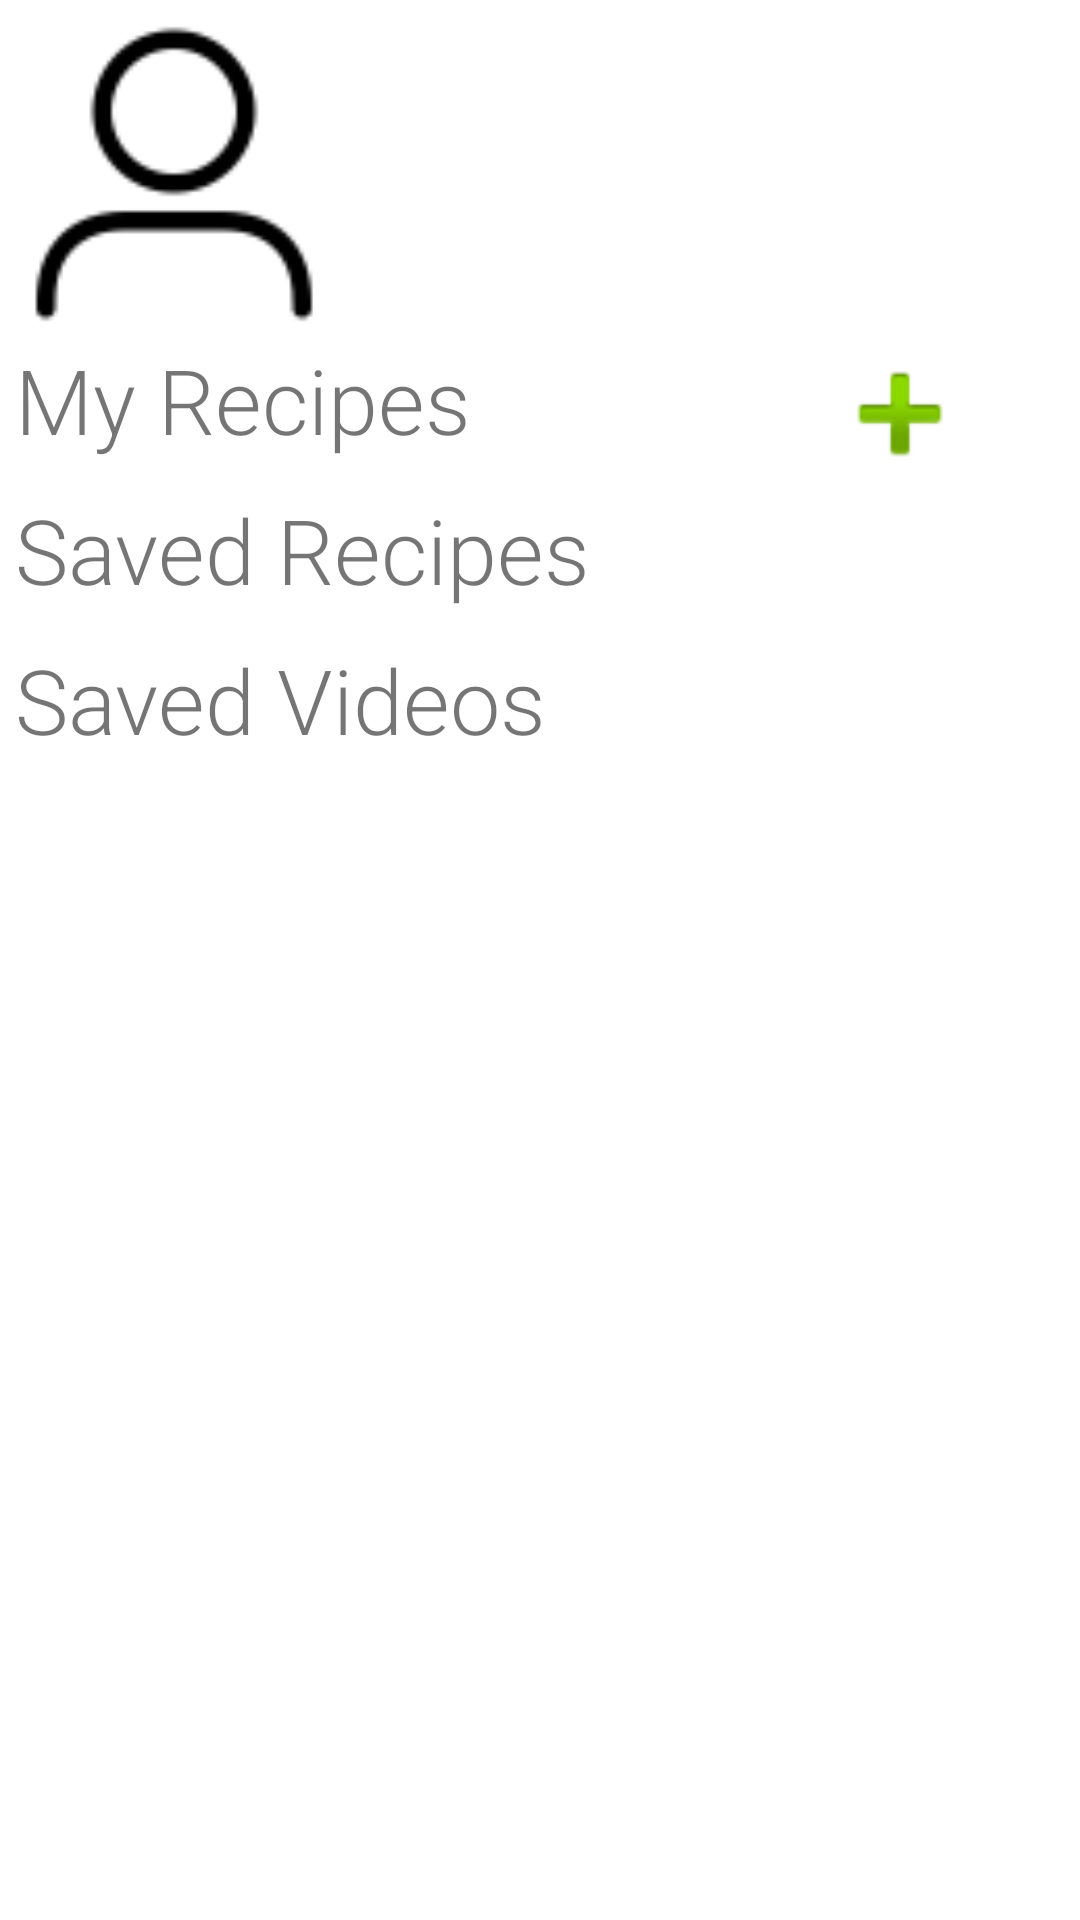

This screen was rendered from an Android layout file. Write that file and the resources it references.
<!-- AndroidManifest.xml: application theme Theme.GroceriesManager -->
<!-- res/layout/fragment_user_profile.xml -->
<?xml version="1.0" encoding="utf-8"?>
<RelativeLayout xmlns:android="http://schemas.android.com/apk/res/android"
    android:layout_width="match_parent"
    android:layout_height="match_parent"
    xmlns:app="http://schemas.android.com/apk/res-auto"
    xmlns:tools="http://schemas.android.com/tools">

    <ImageView
        android:id="@+id/ivProfilePic"
        android:layout_width="100dp"
        android:layout_height="100dp"
        android:layout_alignParentStart="true"
        android:layout_alignParentTop="true"
        android:layout_marginStart="8dp"
        android:layout_marginTop="8dp"
        android:contentDescription="user profile pic icon"
        app:srcCompat="@drawable/user_outline" />

    <TextView
        android:id="@+id/tvProfileUsername"
        style="@style/FragmentTitleStyle"
        android:layout_width="wrap_content"
        android:layout_height="wrap_content"
        android:layout_alignParentTop="true"
        android:layout_toEndOf="@+id/ivProfilePic"
        android:contentDescription="Username"
        android:textStyle="italic"
        tools:text="Username" />

    <Spinner
        android:id="@+id/spinnerExpandSettings"
        android:layout_width="60dp"
        android:layout_height="60dp"
        android:layout_alignTop="@id/tvProfileUsername"
        android:layout_alignParentEnd="true"
        android:background="@drawable/settings" />

    <ScrollView
        android:layout_width="match_parent"
        android:layout_height="match_parent"
        android:layout_below="@+id/ivProfilePic"
        android:layout_marginStart="5dp"
        android:layout_marginTop="5dp"
        android:layout_marginEnd="5dp"
        android:layout_marginBottom="5dp"
        android:contentDescription="scroll bar">

        <LinearLayout
            android:layout_width="match_parent"
            android:layout_height="match_parent"
            android:orientation="vertical">
        <RelativeLayout
            android:layout_width="match_parent"
            android:id="@+id/rlMyRecipes"
            android:layout_height="50dp">
            <TextView
                android:id="@+id/tvMyRecipes"
                style="@style/Label"
                android:layout_width="match_parent"
                android:layout_height="wrap_content"
                android:layout_toStartOf="@+id/ibCreateNewRecipe"
                android:layout_alignParentStart="true"
                android:text="My Recipes" />

            <ImageButton
                android:id="@+id/ibCreateNewRecipe"
                android:layout_width="50dp"
                android:layout_height="match_parent"
                android:layout_centerVertical="true"
                android:layout_toStartOf="@+id/ibExpandMyRecipes"
                android:background="@null"
                android:scaleType="fitXY"
                android:src="@android:drawable/ic_input_add"
                android:visibility="visible" />

            <ImageButton
                android:id="@+id/ibExpandMyRecipes"
                android:layout_width="30dp"
                android:layout_height="30dp"
                android:layout_alignParentEnd="true"
                android:layout_centerVertical="true"
                android:background="@null"
                android:scaleType="fitXY"
                android:src="@drawable/expand_arrow" />
        </RelativeLayout>

            <androidx.recyclerview.widget.RecyclerView
                android:id="@+id/rvMyRecipes"
                android:layout_width="match_parent"
                android:layout_height="wrap_content"
                android:visibility="gone"/>

            <RelativeLayout
                android:layout_width="match_parent"
                android:id="@+id/rlSavedRecipes"
                android:layout_height="50dp">

                <TextView
                    android:id="@+id/tvSavedRecipes"
                    style="@style/Label"
                    android:layout_width="match_parent"
                    android:layout_height="wrap_content"
                    android:layout_alignParentStart="true"
                    android:layout_toStartOf="@+id/ibExpandSavedRecipes"
                    android:text="Saved Recipes" />

                <ImageButton
                    android:id="@+id/ibExpandSavedRecipes"
                    android:layout_width="30dp"
                    android:layout_height="30dp"
                    android:layout_alignParentEnd="true"
                    android:layout_centerVertical="true"
                    android:background="@null"
                    android:scaleType="fitXY"
                    android:src="@drawable/expand_arrow"
                    android:visibility="visible" />
            </RelativeLayout>

            <androidx.recyclerview.widget.RecyclerView
                android:id="@+id/rvSavedRecipes"
                android:layout_width="match_parent"
                android:layout_height="wrap_content"
                android:visibility="gone" />

            <RelativeLayout
                android:layout_width="match_parent"
                android:id="@+id/rlSavedVideos"
                android:layout_height="50dp">

                <TextView
                    android:id="@+id/tvSavedVideos"
                    style="@style/Label"
                    android:layout_width="match_parent"
                    android:layout_height="wrap_content"
                    android:layout_alignParentStart="true"
                    android:layout_toStartOf="@+id/ibExpandSavedVideos"
                    android:text="Saved Videos" />

                <ImageButton
                    android:id="@+id/ibExpandSavedVideos"
                    android:layout_width="30dp"
                    android:layout_height="30dp"
                    android:layout_alignParentEnd="true"
                    android:layout_centerVertical="true"
                    android:background="@null"
                    android:scaleType="fitXY"
                    android:src="@drawable/expand_arrow"
                    android:visibility="visible" />
            </RelativeLayout>

            <androidx.recyclerview.widget.RecyclerView
                android:id="@+id/rvSavedVideos"
                android:layout_width="match_parent"
                android:layout_height="wrap_content"
                android:visibility="gone" />
        </LinearLayout>
    </ScrollView>


</RelativeLayout>
<!-- resources referenced by this layout -->
<resources>
  <!-- drawable user_outline: png bitmap (drawable, 1243 bytes) -->
  <style name="FragmentTitleStyle" parent="android:Widget.TextView">
          <item name="android:fontFamily">sans-serif</item>
          <item name="android:textSize">50sp</item>
      </style>
  <style name="Label" parent="android:Widget.TextView">
          <item name="android:textSize">30sp</item>
      </style>
  <style name="Theme.GroceriesManager" parent="Theme.MaterialComponents.DayNight.NoActionBar">
          
          <item name="colorPrimary">@color/dark_blue</item>
          <item name="colorPrimaryVariant">@color/dark_blue</item>
          <item name="colorOnPrimary">@color/light_grey</item>
          
          <item name="colorSecondary">@color/teal_200</item>
          <item name="colorSecondaryVariant">@color/teal_700</item>
          <item name="colorOnSecondary">@color/black</item>
          
          <item name="android:statusBarColor" tools:targetApi="l">?attr/colorPrimaryVariant</item>
          
          <item name="android:textViewStyle">@style/RobotoTextViewStyle</item>
          <item name="android:buttonStyle">@style/RobotoButtonStyle</item>
      </style>
  <color name="dark_blue">#0039BF</color>
  <color name="light_grey">#D3D3D3</color>
  <color name="teal_200">#FF03DAC5</color>
  <color name="teal_700">#FF018786</color>
  <color name="black">#FF000000</color>
  <style name="RobotoTextViewStyle" parent="android:Widget.TextView">
          <item name="android:fontFamily">sans-serif-light</item>
      </style>
  <style name="RobotoButtonStyle" parent="android:Widget.Holo.Button">
          <item name="android:fontFamily">sans-serif-light</item>
      </style>
</resources>
